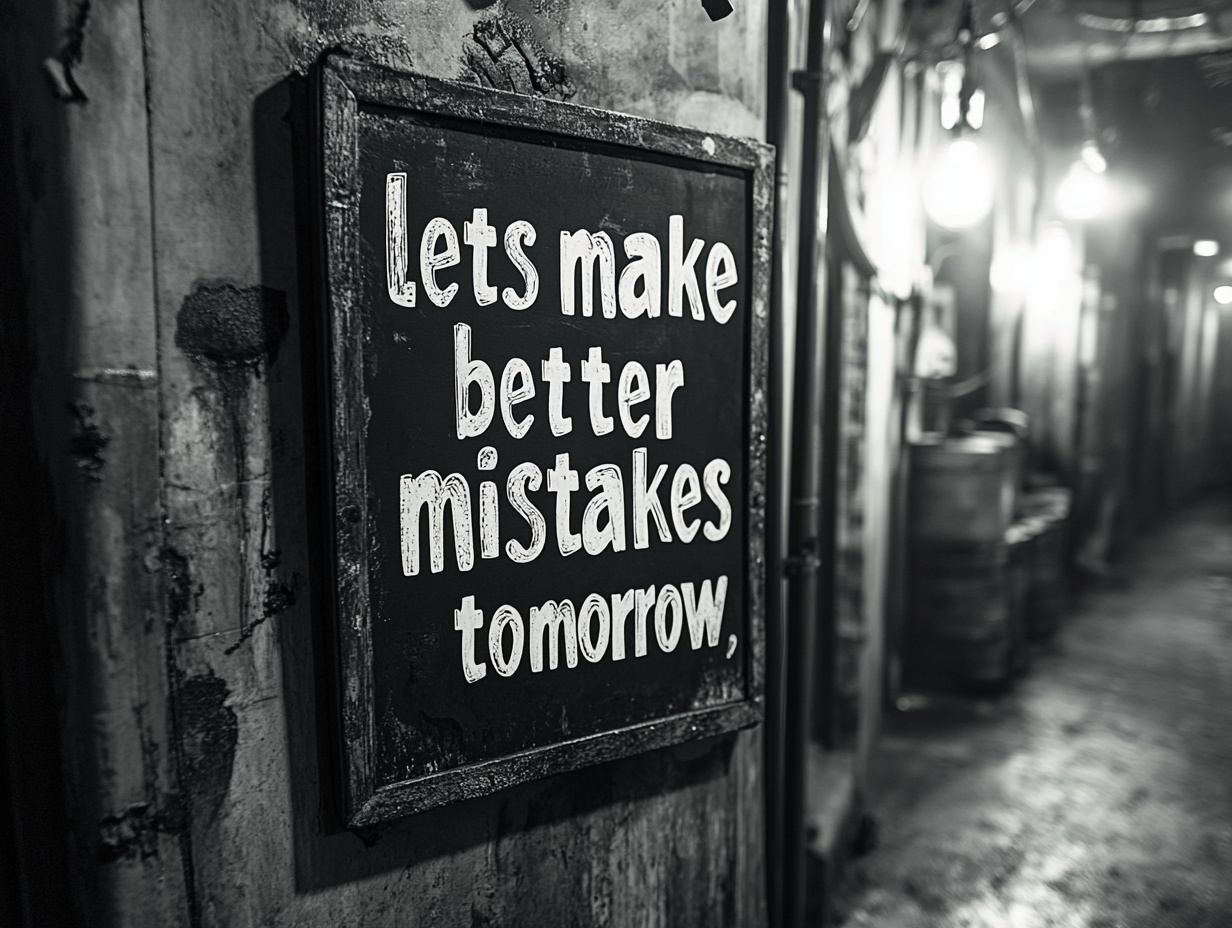
Generation parameters embedded in this image by Midjourney (PNG 'Description' text chunk):
a black and white motivational poster than says "lets make better mistakes tomorrow" --ar 4:3 --stylize 400 --v 6.1 Job ID: 9f42576e-c943-4b8f-9083-b12d2e1da5a3